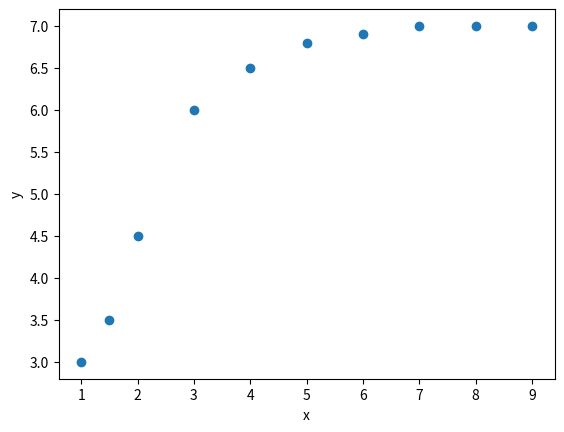
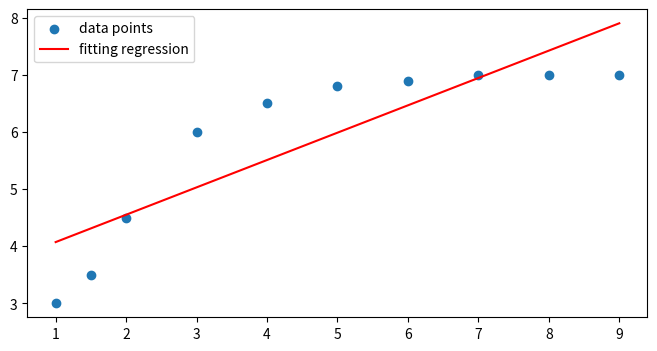
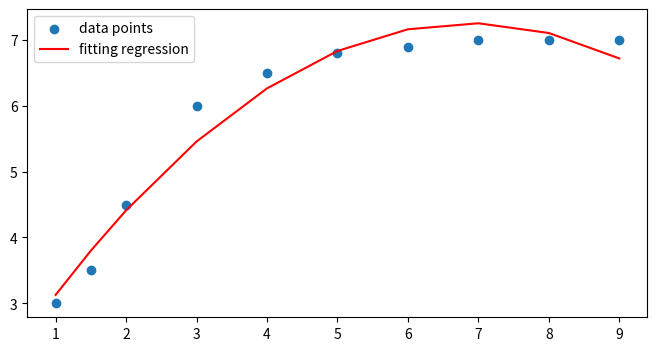

These charts were generated, in order, by the following Python code:
# import library
import numpy as np
import matplotlib.pyplot as plt

# create dataset for training polynomial regression model
x = np.array([1, 1.5, 2, 3, 4, 5, 6, 7, 8, 9])
y = np.array([3, 3.5, 4.5, 6, 6.5, 6.8, 6.9, 7, 7, 7])

print("x shape: ", x.shape)
print("y shape: ", y.shape)

# plotting dataset
plt.scatter(x, y)
plt.xlabel('x')
plt.ylabel('y')
plt.show()

# convert the features vector to a column vector
x = x.reshape(-1, 1)
print("x shape: ", x.shape)

# using linear regression model
class LinearRegression:
    def __init__(self, l_rate=0.001, iterations=10000):
        self.l_rate = l_rate
        self.iterations = iterations

    def scale(self, x):
        x_scaled = (x - np.mean(x, axis=0)) / np.std(x, axis=0)
        return x_scaled

    def fit(self, x, y):
        self.cost = []
        self.theta = np.zeros((1 + x.shape[1]))
        n = x.shape[0]
        x = self.scale(x)

        for i in range(self.iterations):
            y_pred = self.theta[0] + np.dot(x, self.theta[1:])
            mse = 1 / n * np.sum((y_pred - y) ** 2)
            self.cost.append(mse)

            # derivative of cost function
            d_theta1 = 2 / n * np.dot(x.T, (y_pred - y))
            d_theta0 = 2 / n * np.sum(y_pred - y)

            # update thetas
            self.theta[1:] -= self.l_rate * d_theta1
            self.theta[0] -= self.l_rate * d_theta0

        return self

    def predict(self, x):
        x = self.scale(x)
        y_pred = self.theta[0] + np.dot(x, self.theta[1:])
        return y_pred

# fitting data points using linear regression model
lr = LinearRegression()
lr.fit(x, y)

print("Theta for linear regression:", lr.theta)

# predict the training example through linear regression model
y_pred = lr.predict(x)

# compute the mean square error
mse = (1 / x.shape[0]) * np.sum((y_pred - y) ** 2)
rmse = np.sqrt(mse)  # root mean square error

# plotting the linear regression model
plt.figure(figsize=(8, 4))
plt.scatter(x, y, label='data points')
plt.plot(x, y_pred, color='red', label='fitting regression')
plt.legend(loc="upper left")
plt.show()
print("rmse: ", rmse)

class PolyLinearRegression:
    def __init__(self, l_rate=0.001, iterations=10000, degree=2):
        self.l_rate = l_rate
        self.iterations = iterations
        self.degree = degree

    def scale(self, x):
        x_scaled = (x - np.mean(x, axis=0)) / np.std(x, axis=0)
        return x_scaled

    def transformer(self, x):
        self.n = x.shape[0]
        x_transformed = np.empty((self.n, 0))  # 2D array
        for j in range(self.degree + 1):
            if j != 0:
                x_power = np.power(x, j)
                x_transformed = np.append(x_transformed, x_power, axis=1)
        return x_transformed

    def fit(self, x, y):
        self.cost = []
        self.theta = np.zeros((1 + self.degree))  # one dimension for bias

        x = self.scale(x)
        x_p = self.transformer(x)

        for i in range(self.iterations):
            y_pred = np.dot(x_p, self.theta[1:]) + self.theta[0]
            mse = 1 / self.n * np.sum((y_pred - y) ** 2)
            self.cost.append(mse)

            # derivative of cost function
            d_theta1 = 2 / self.n * np.dot(x_p.T, (y_pred - y))
            d_theta0 = 2 / self.n * np.sum(y_pred - y)

            # update thetas
            self.theta[1:] -= self.l_rate * d_theta1
            self.theta[0] -= self.l_rate * d_theta0

        return self

    def prediction(self, x):
        x = self.scale(x)
        x_p = self.transformer(x)

        return np.dot(x_p, self.theta[1:]) + self.theta[0]

plr = PolyLinearRegression()
plr.fit(x, y)

print("Theta for polynomial regression:", plr.theta)

y_pred_poly = plr.prediction(x)

mse_poly = (1 / x.shape[0]) * np.sum((y_pred_poly - y) ** 2)
rmse_poly = np.sqrt(mse_poly)  # root mean square error

# plotting the result
plt.figure(figsize=(8, 4))
plt.scatter(x, y, label='data points')
plt.plot(x, y_pred_poly, color='red', label='fitting regression')
plt.legend(loc="upper left")
plt.show()

print("rmse for polynomial regression: ", rmse_poly)
